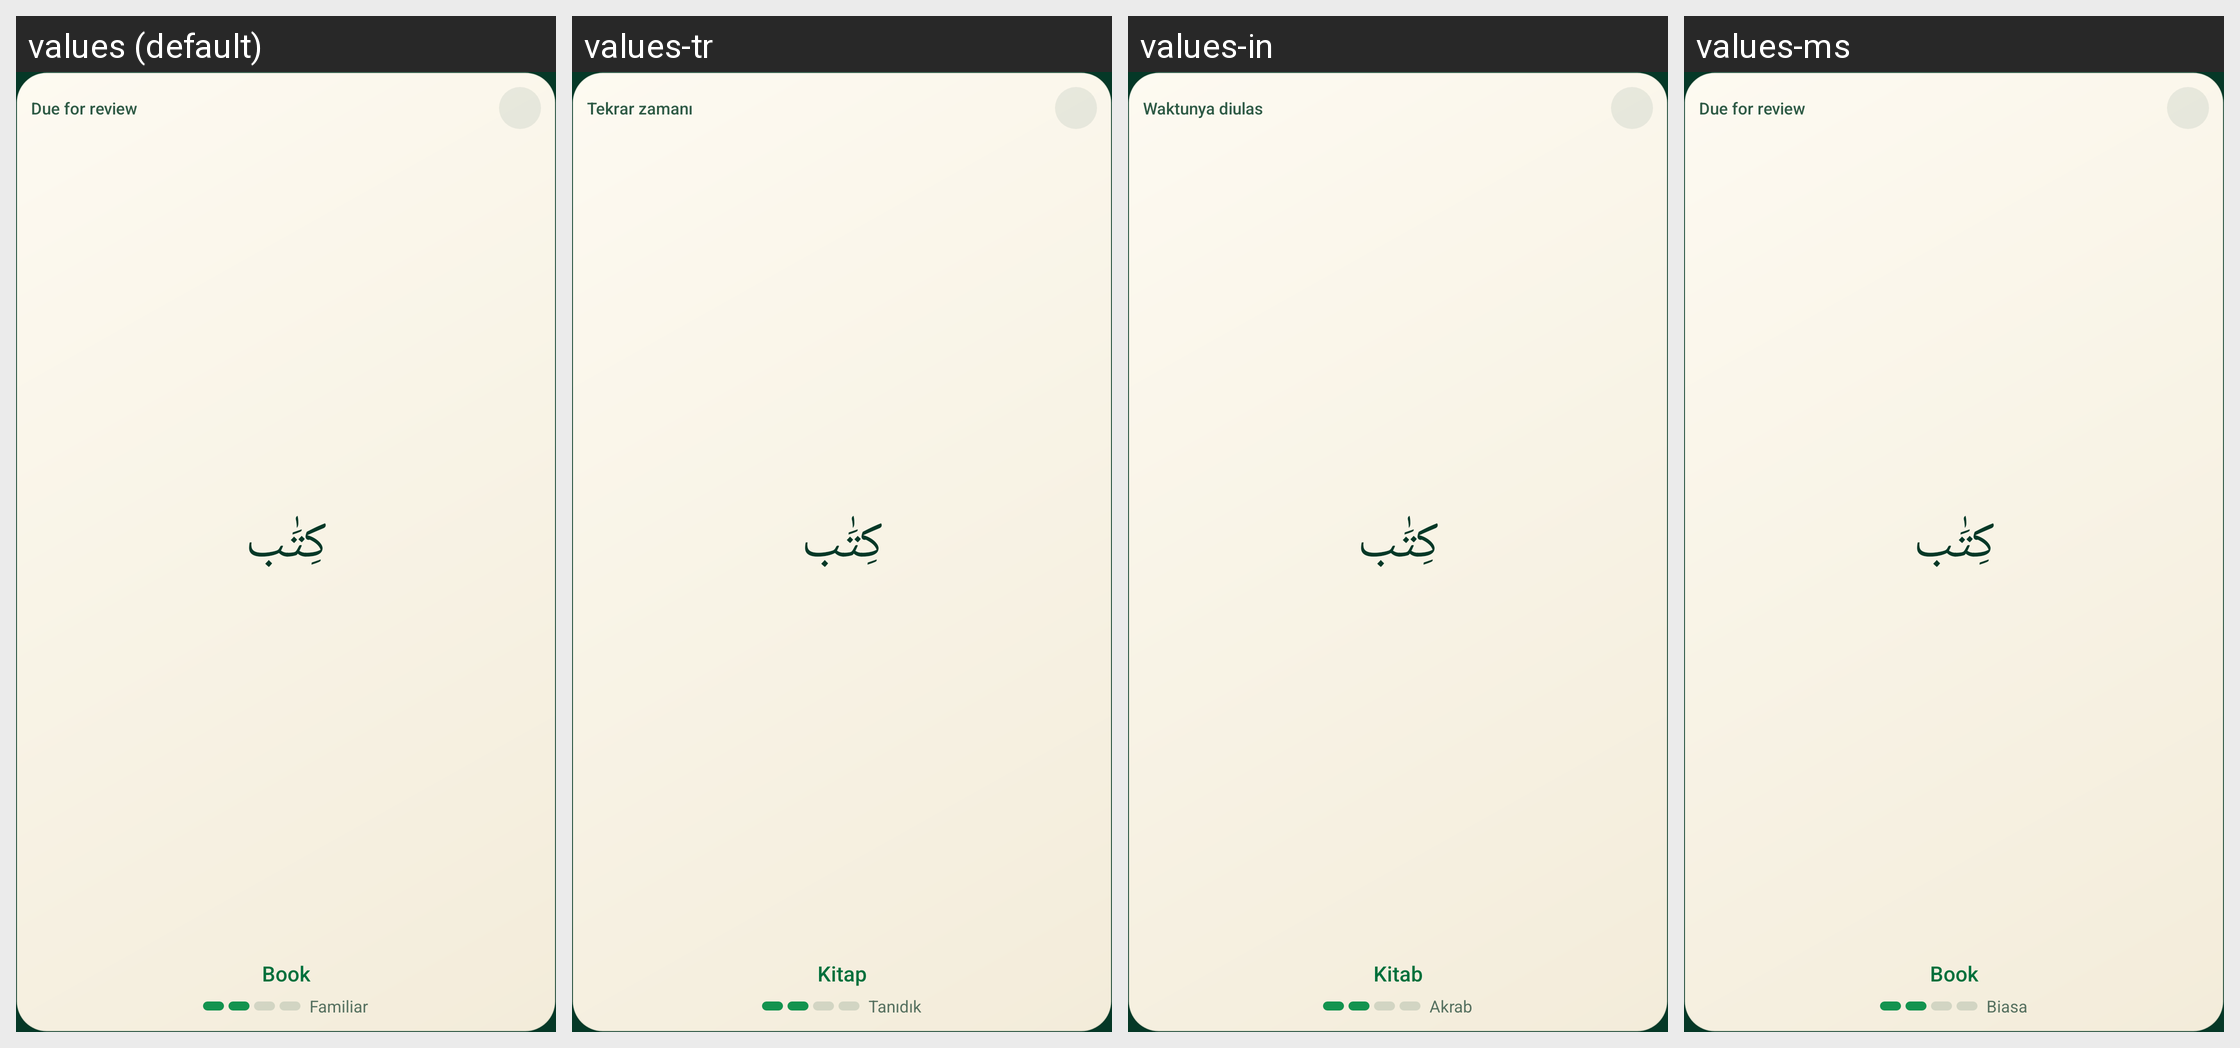

Here is an Android app screen in its default locale and in the app's own translations. Write out the translated-string differences for the strings that appear on this screen.
Android screen res/layout/widget_word_small.xml rendered under 4 locales, left to right: values (default), values-tr, values-in, values-ms. Device: Nexus 5 (rendered at 1080×1920; each locale shown at half size, 540×960, under a caption strip naming it); theme Theme.QuranicWords.
Other locales in the repository, not shown: values-bn, values-de, values-fa, values-fr, values-ha, values-hi, values-id, values-ru, values-sq, values-sw, values-ur, values-zh.
Strings drawn on this screen, with the default value and each locale's value (text and hints the layout hard-codes, and strings that could not be matched under every locale, appear in the picture but are not listed):

widget_status_due
  values: Due for review
  values-tr: Tekrar zamanı
  values-in: Waktunya diulas
  values-ms: Due for review  [not translated; the default value is used]

widget_preview_meaning
  values: Book
  values-tr: Kitap
  values-in: Kitab
  values-ms: Book  [not translated; the default value is used]

word_strength_familiar
  values: Familiar
  values-tr: Tanıdık
  values-in: Akrab
  values-ms: Biasa
